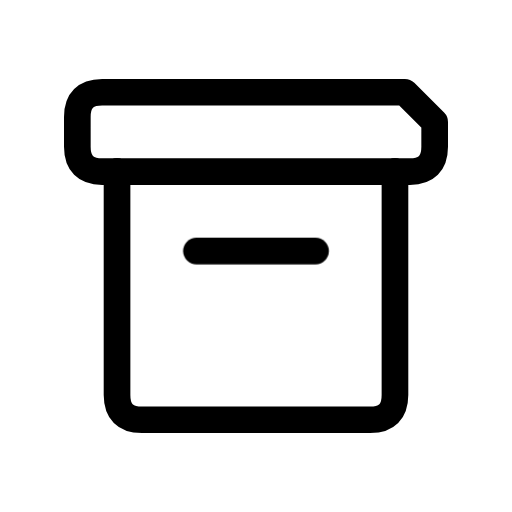
t = 0.00 s
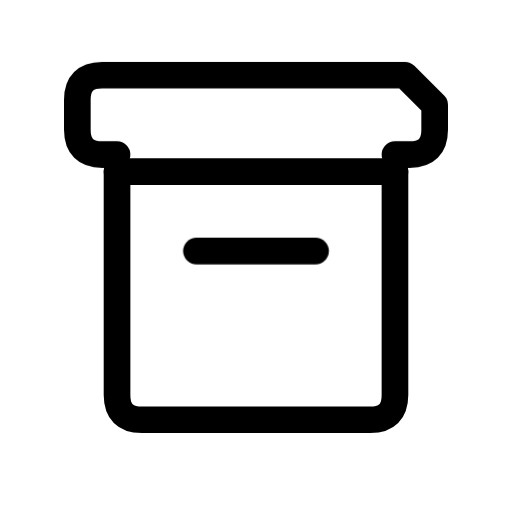
t = 0.25 s
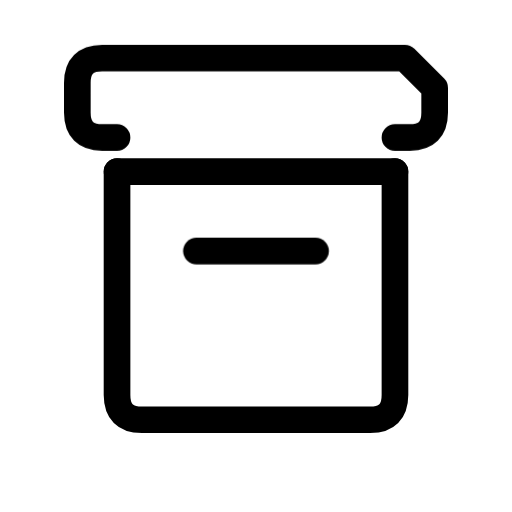
t = 0.61 s
t = 0.94 s: frame unchanged from t = 0.61 s, image omitted
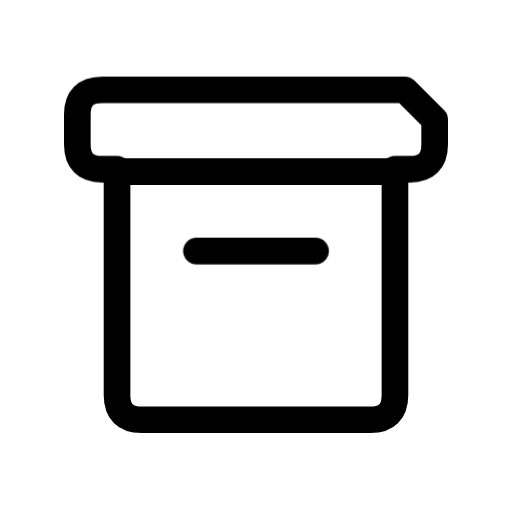
t = 1.25 s
t = 1.46 s: frame unchanged from t = 0.00 s, image omitted

The animated SVG that drew these frames (rendered in a browser with its animation timeline set to each time). Animation: 1 CSS @keyframes rule; one cycle of 1.80 s, repeats indefinitely.

<svg xmlns="http://www.w3.org/2000/svg" width="24" height="24" fill="none" viewBox="0 0 24 24" class="fa-archive"><style>.fa-archive-2{transform-box:view-box;transform-origin:12px 12px;animation:fa-archive-m0 1.8s cubic-bezier(.65,0,.35,1) infinite}@keyframes fa-archive-m0{28%,52%{transform:translateY(-1.6px)}75%,100%{transform:none}}@media (prefers-reduced-motion:reduce){.fa-archive *{animation:none!important}}</style><g class="fa-archive-0"><path pathLength="1" stroke="currentColor" stroke-linecap="round" stroke-linejoin="round" stroke-width="1.25" d="M453.486 136.045V146.514C453.486 147.289 453.874 147.677 454.649 147.677H465.351C466.126 147.677 466.514 147.289 466.514 146.514V136.045" transform="translate(-448 -128)"/></g><g class="fa-archive-1"><path pathLength="1" stroke="currentColor" stroke-linecap="round" stroke-linejoin="round" stroke-width="1.25" d="M453.486 136.045H466.514" transform="translate(-448 -128)"/></g><g class="fa-archive-2"><path pathLength="1" stroke="currentColor" stroke-linecap="round" stroke-linejoin="round" stroke-width="1.25" d="M453.486 136.045H452.788C452.013 136.045 451.625 135.657 451.625 134.882V133.486C451.625 132.711 452.013 132.323 452.788 132.323H466.979L468.375 133.719V134.882C468.375 135.657 467.987 136.045 467.212 136.045H466.514" transform="translate(-448 -128)"/></g><g class="fa-archive-3"><path pathLength="1" stroke="currentColor" stroke-linecap="round" stroke-linejoin="round" stroke-width="1.25" d="M457.208 139.767H462.792" transform="translate(-448 -128)"/></g></svg>
